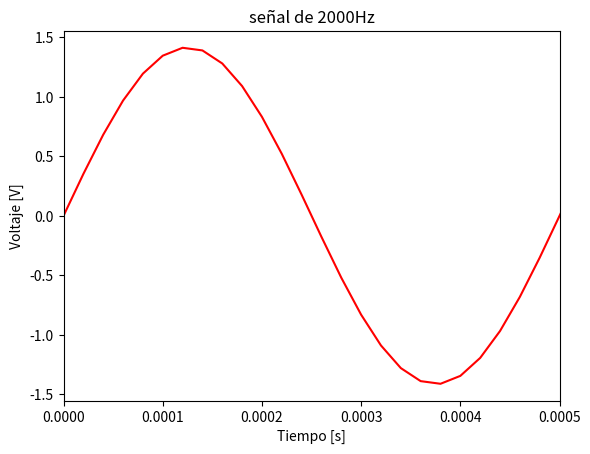
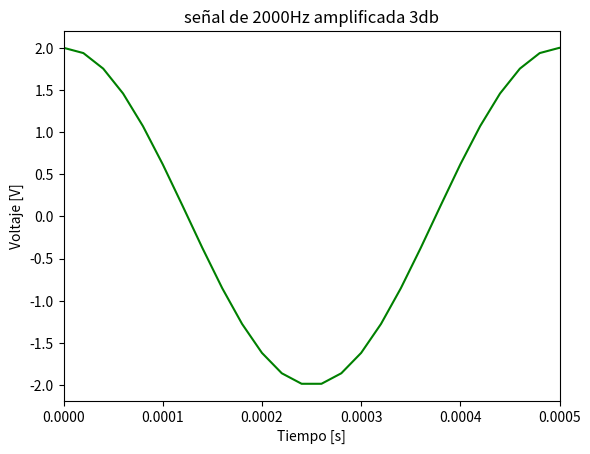
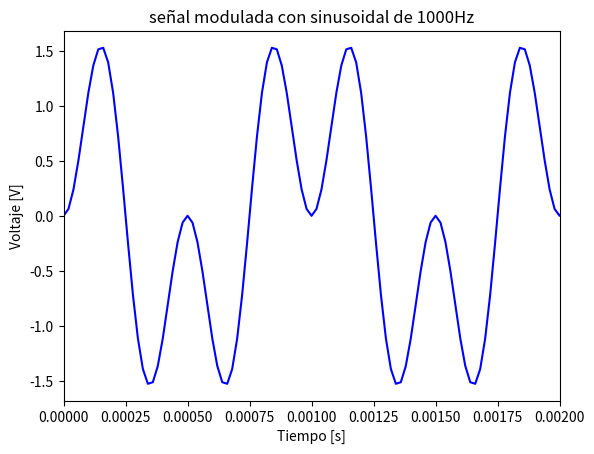
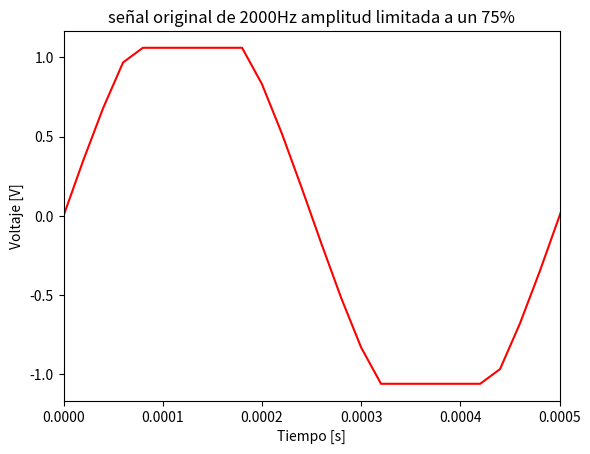
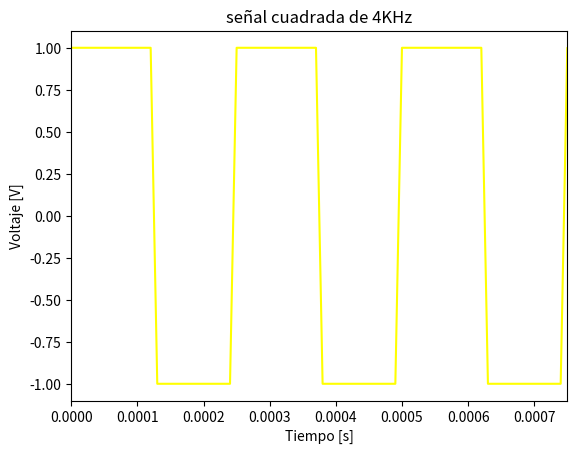
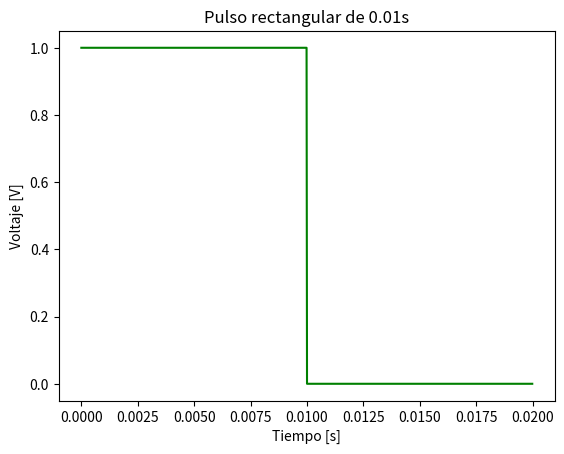

Generate these figures, in order, with matplotlib:
# -*- coding: utf-8 -*-
"""
Created on Wed Mar 25 20:52:56 2026

@author: feder
"""

import numpy as np
import matplotlib.pyplot as plt
from scipy import signal

pi = np.pi
N = 1000 #cantidad de muestras, podria ser la cantidad de memoria disponible
fs = 50000 #frecuencia de muestreo
nn = np.arange(0,N,1)
tt = nn/fs
amp = np.sqrt(2)

ff1 = 2000

def sen(nn, fs, amp = np.sqrt(2), ff = ff1, ph = 0, dc = 0):
    tt = nn/fs
    xx = amp*np.sin((2*np.pi)*ff*tt + ph) + dc
    return tt, xx




tt1, xx1 = sen(nn = nn, fs = fs, ff = 2000)
Pxx1 = np.mean(np.abs(xx1)**2)
Per1 = 1/ff1

plt.figure(1)
plt.plot(tt1, xx1, color = 'red')
plt.title("señal de 2000Hz")
plt.xlim([0,1/ff1])
plt.xlabel("Tiempo [s]")
plt.ylabel("Voltaje [V]")
plt.show()

print("la potencia de la señal es", Pxx1, "con un periodo de", Per1)

tt2, xx2 = sen(nn = nn, fs = fs, amp = amp*np.sqrt(2), ff = 2000, ph = (np.pi)/2)
Pxx2 = np.mean(np.abs(xx2)**2)
Per2 = 1/ff1

plt.figure(2)
plt.plot(tt1, xx2, color = 'green')
plt.title("señal de 2000Hz amplificada 3db")
plt.xlabel("Tiempo [s]")
plt.ylabel("Voltaje [V]")
plt.xlim([0,1/ff1])
plt.show()

print("la potencia de la señal es", Pxx2, "con un periodo de", Per2)

tt3, xx3 = sen(nn = nn, fs = fs, ff = 1000)
XX3 = xx1 * xx3
PXX3 = np.mean(np.abs(XX3)**2)
Per3 = 1/1000

plt.figure(3)
plt.plot(tt3, XX3, color = 'blue')
plt.title("señal modulada con sinusoidal de 1000Hz")
plt.xlabel("Tiempo [s]")
plt.ylabel("Voltaje [V]")
plt.xlim([0, (1/1000)*2])
plt.show()

print("la potencia de la señal es", PXX3, "con un periodo de", Per3)

xx4 = np.clip(xx1, a_min = -amp*0.75, a_max= amp*0.75)
Pxx4 = np.mean(np.abs(xx4)**2)
Per4 = 1/ff1

plt.figure(4)
plt.plot(tt1, xx4, color = 'red')
plt.title("señal original de 2000Hz amplitud limitada a un 75%")
plt.xlabel("Tiempo [s]")
plt.ylabel("Voltaje [V]")
plt.xlim([0,1/ff1])
plt.show()

print("la potencia de la señal es", Pxx4, "con un periodo de", Per4)

def funpulso (ff, nn, fs, amp = 1, dc = 0, ph = 0, duty = 0.5):
    tt = nn/fs
    xx = dc + amp * signal.square(2 * np.pi * ff * tt + ph, duty=duty)
    
    return tt, xx

tt5 , xx5 =funpulso(ff = 4000, nn = nn, fs = 100000, duty = 0.5)
Pxx5 = np.mean(np.abs(xx5)**2)
Per5 = 1/4000

plt.figure(5)
plt.plot(tt5, xx5, color = 'yellow')
plt.title("señal cuadrada de 4KHz")
plt.xlim([0,3/4000])
plt.xlabel("Tiempo [s]")
plt.ylabel("Voltaje [V]")
plt.show()

print("la potencia de la señal es", Pxx5, "con un periodo de", Per5)

tt6, xx6 =funpulso(ff = 50, nn = nn, fs = 50000, amp = 1.0, duty = 0.5)
XX6 = np.clip(xx6, a_min = 0, a_max = None)
Pxx6 = np.mean(np.abs(XX6)**2)
Per6 = 0.01

plt.figure(6)
plt.plot(tt6, XX6, color = 'green')
plt.title("Pulso rectangular de 0.01s")
plt.xlabel("Tiempo [s]")
plt.ylabel("Voltaje [V]")
plt.show()

print("la potencia de la señal es", Pxx6, "con un periodo de", Per6)
